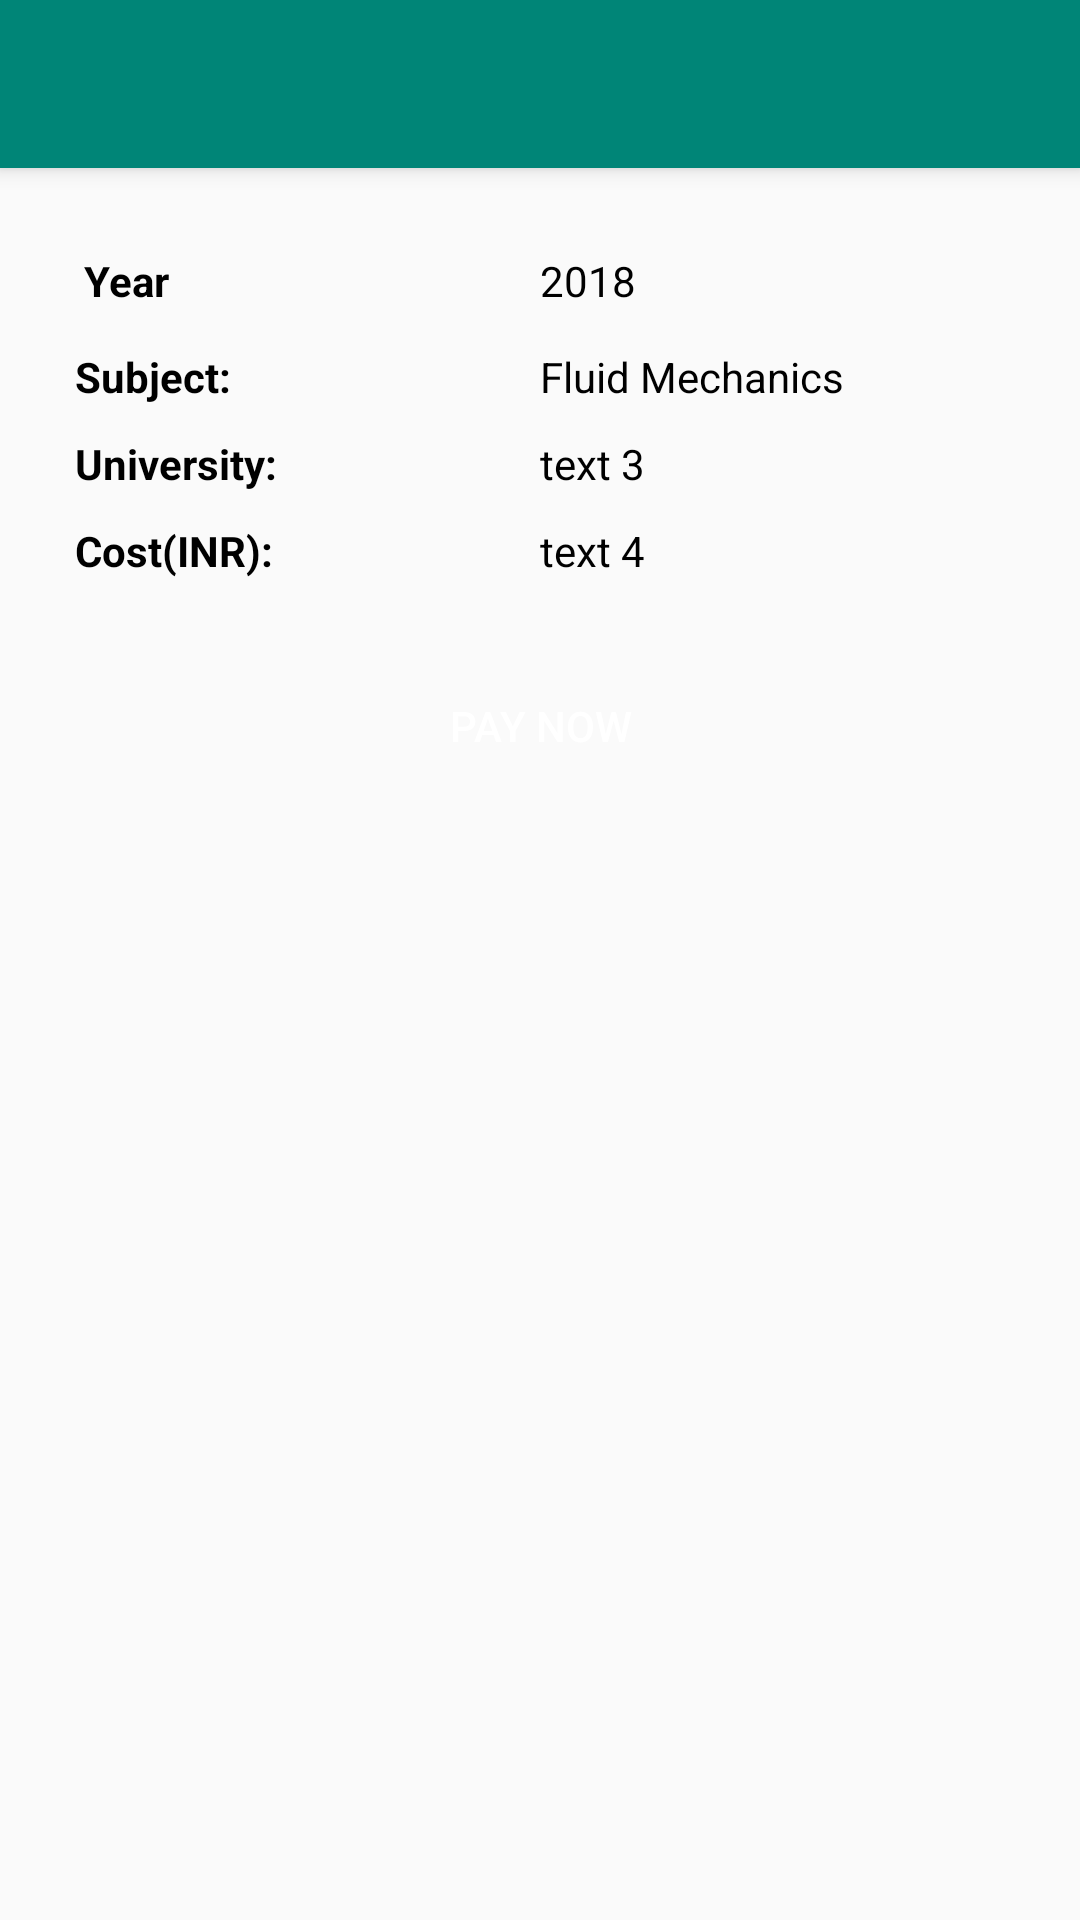

Android layout source for this screen:
<!-- AndroidManifest.xml: application theme AppTheme -->
<!-- res/layout/activity_payment.xml -->
<?xml version="1.0" encoding="utf-8"?>
<android.support.design.widget.CoordinatorLayout xmlns:android="http://schemas.android.com/apk/res/android"
    xmlns:app="http://schemas.android.com/apk/res-auto"
    xmlns:tools="http://schemas.android.com/tools"
    android:layout_width="match_parent"
    android:layout_height="match_parent"
    tools:context=".Payment.PaymentActivity">
    <android.support.design.widget.AppBarLayout
        android:id="@+id/appBar"
        android:layout_width="match_parent"
        android:layout_height="wrap_content"
        android:theme="@style/AppTheme.AppBarOverlay">
        <android.support.v7.widget.Toolbar
            android:id="@+id/toolbar"
            android:layout_width="match_parent"
            android:layout_height="56dp"
            app:popupTheme="@style/AppTheme.PopupOverlay" />
    </android.support.design.widget.AppBarLayout>

    <LinearLayout
        android:layout_width="match_parent"
        android:layout_height="wrap_content"
        android:background="@drawable/background_white"
        android:orientation="vertical"
        android:layout_marginTop="66dp"
        android:layout_marginRight="10dp"
        android:layout_marginLeft="10dp"
        android:padding="10dp"
        android:elevation="2dp"
        android:backgroundTint="#FEFAFA"

        >
        <LinearLayout
            android:layout_width="match_parent"
            android:layout_height="wrap_content"
            android:orientation="horizontal"
            android:padding="8dp"
            >
            <TextView
                android:id="@+id/lblYear"
                android:layout_width="0dp"
                android:layout_weight="1"
                android:layout_height="wrap_content"
                android:text="Year"
                android:textColor="@color/Black"
                android:textSize="14sp"
                android:textStyle="bold"
                />
            <TextView
                android:id="@+id/txtYear"
                android:layout_width="0dp"
                android:layout_weight="1"
                android:layout_height="wrap_content"
                android:text="2018"
                android:textColor="@color/Black"
                android:textSize="14sp"

                />
        </LinearLayout>
        <LinearLayout
            android:layout_width="match_parent"
            android:layout_height="wrap_content"
            android:orientation="horizontal"
            android:padding="5dp"
            >
            <TextView
                android:id="@+id/lblSubject"
                android:layout_width="0dp"
                android:layout_weight="1"
                android:layout_height="wrap_content"
                android:text="Subject:"
                android:textColor="@color/Black"
                android:textSize="14sp"
                android:textStyle="bold"
                />
            <TextView
                android:id="@+id/txtSubject"
                android:layout_width="0dp"
                android:layout_weight="1"
                android:layout_height="wrap_content"
                android:text="Fluid Mechanics"
                android:textSize="14sp"
                android:textColor="@color/Black"
                />
        </LinearLayout>
        <LinearLayout
            android:layout_width="match_parent"
            android:layout_height="wrap_content"
            android:orientation="horizontal"
            android:padding="5dp"
            android:visibility="gone"
            >
            <TextView
                android:id="@+id/label2"
                android:layout_width="0dp"
                android:layout_weight="1"
                android:layout_height="wrap_content"
                android:text="Topic Name: "
                android:textColor="@color/Black"
                />
            <TextView
                android:id="@+id/text2"
                android:layout_width="0dp"
                android:layout_weight="1"
                android:layout_height="wrap_content"
                android:text="text 2"
                />
        </LinearLayout>
        <LinearLayout
            android:layout_width="match_parent"
            android:layout_height="wrap_content"
            android:orientation="horizontal"
            android:padding="5dp"
            >
            <TextView
                android:id="@+id/lblUniversity"
                android:layout_width="0dp"
                android:layout_weight="1"
                android:layout_height="wrap_content"
                android:text="University: "
                android:textColor="@color/Black"
                android:textSize="14sp"
                android:textStyle="bold"
                />
            <TextView
                android:id="@+id/txtUniversity"
                android:layout_width="0dp"
                android:layout_weight="1"
                android:layout_height="wrap_content"
                android:text="text 3"
                android:textSize="14sp"
                android:textColor="@color/Black"
                />
        </LinearLayout>
        <LinearLayout
            android:layout_width="match_parent"
            android:layout_height="wrap_content"
            android:orientation="horizontal"
            android:padding="5dp"
            >
            <TextView
                android:id="@+id/lblCost"
                android:layout_width="0dp"
                android:layout_weight="1"
                android:layout_height="wrap_content"
                android:text="Cost(INR): "
                android:textColor="@color/Black"
                android:textSize="14sp"
                android:textStyle="bold"
                />
            <TextView
                android:id="@+id/txtCost"
                android:layout_width="0dp"
                android:layout_weight="1"
                android:layout_height="wrap_content"
                android:text="text 4"
                android:textSize="14sp"
                android:textColor="@color/Black"
                />
        </LinearLayout>
        <Button
            android:id="@+id/btnPayNow"
            android:layout_width="match_parent"
            android:layout_height="wrap_content"
            android:text="Pay Now"
            android:padding="10dp"
            android:layout_marginTop="20dp"
            android:layout_gravity="center"
            android:background="@drawable/background_btn"
            android:textColor="@color/white"/>
        <TextView
            android:id="@+id/txtMessage"
            android:layout_width="wrap_content"
            android:layout_height="wrap_content"
            android:textColor="#1F618D"
            android:textSize="14sp"

            />
    </LinearLayout>

    <ProgressBar
        android:id="@+id/progressBar"
        android:layout_width="wrap_content"
        android:layout_height="wrap_content"
        android:layout_gravity="center"
        android:elevation="10dp"
        android:visibility="gone"
        />

</android.support.design.widget.CoordinatorLayout>
<!-- resources referenced by this layout -->
<resources>
  <color name="Black">#000000</color>
  <style name="AppTheme.AppBarOverlay" parent="ThemeOverlay.AppCompat.Dark.ActionBar" />
  <style name="AppTheme.PopupOverlay" parent="ThemeOverlay.AppCompat.Light" />
  <style name="AppTheme" parent="Theme.AppCompat.Light.NoActionBar">
          
          <item name="colorPrimary">@color/colorPrimary</item>
          <item name="colorPrimaryDark">@color/colorPrimaryDark</item>
          <item name="colorAccent">@color/colorAccent</item>
      </style>
  <color name="colorPrimary">#008577</color>
  <color name="colorPrimaryDark">#00574B</color>
  <color name="colorAccent">#D81B60</color>
  <!-- not gathered from this repository: default colours our renderer supplied (Android Studio template values) -->
  <color name="white">#FFFFFFFF</color>
</resources>
